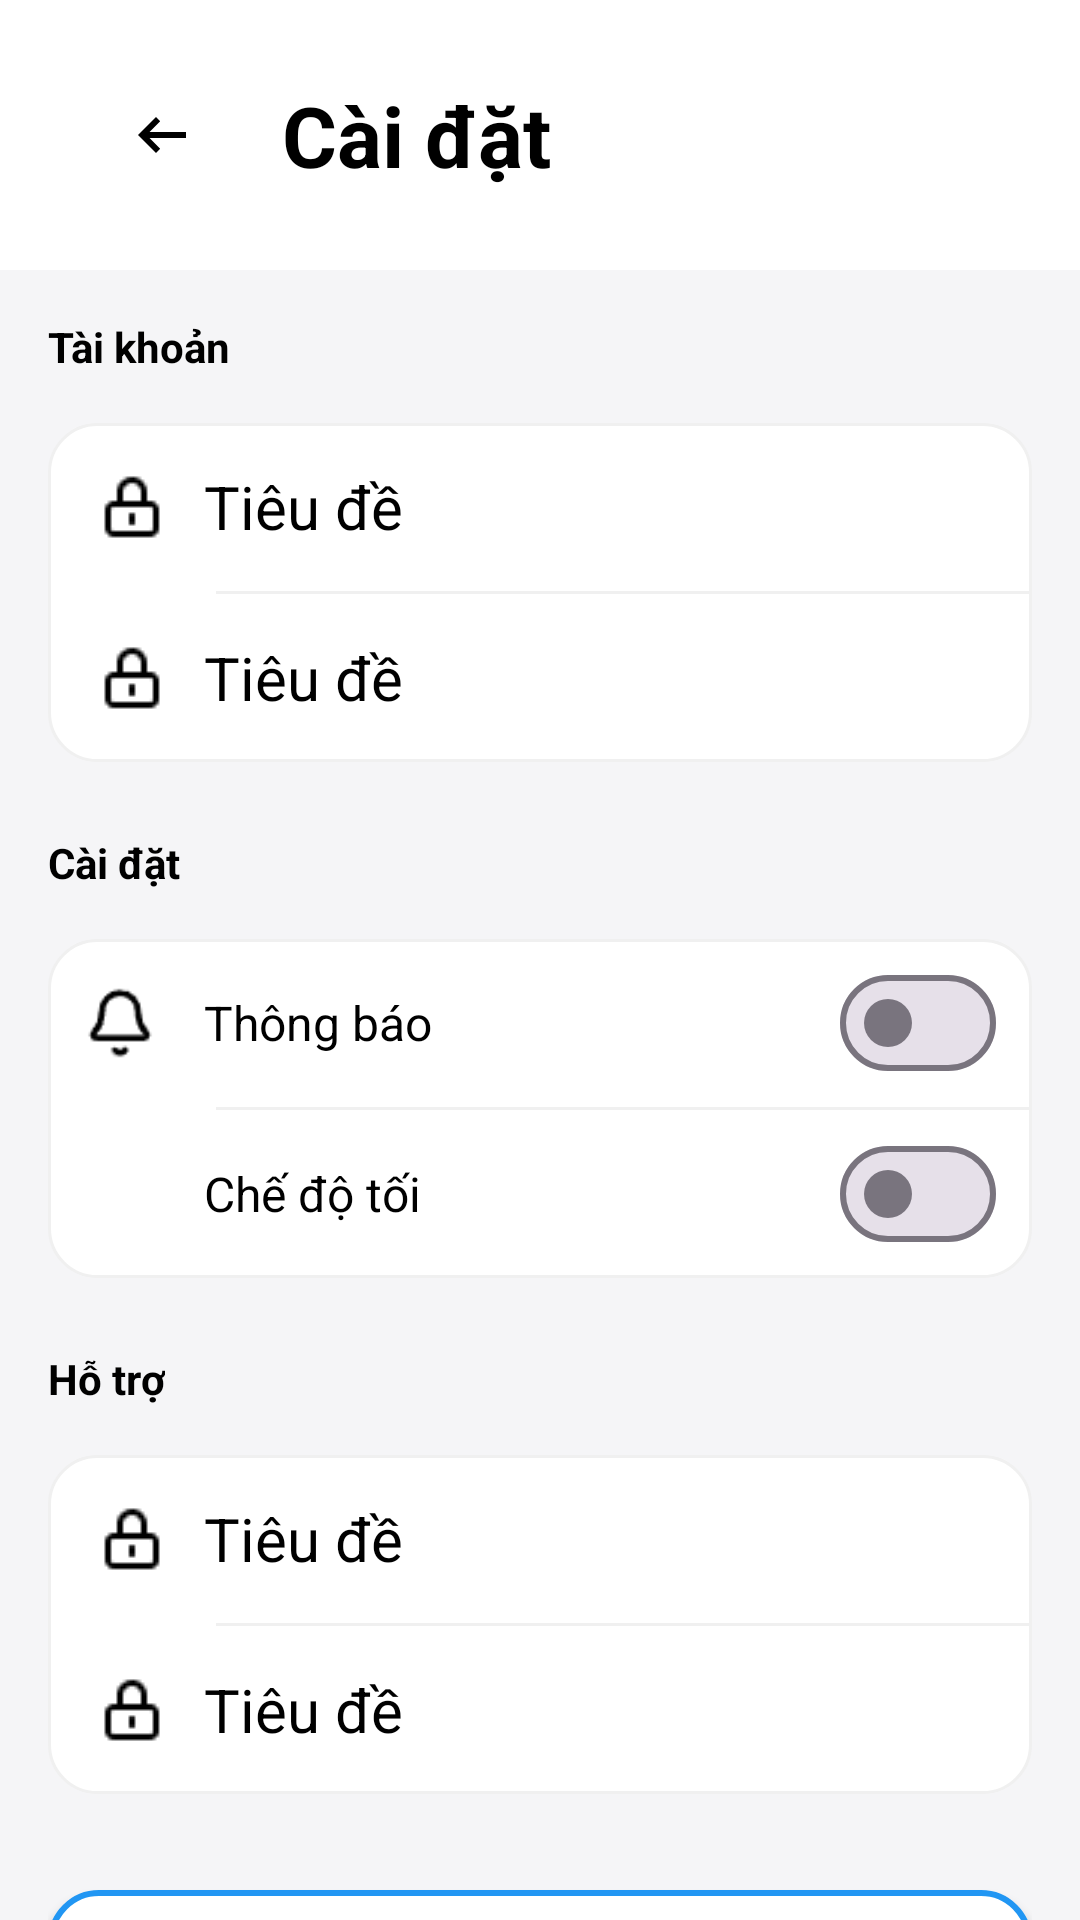

Write the Android layout XML for this screen, with the resource values it uses.
<!-- AndroidManifest.xml: application theme Theme.LearnApp -->
<!-- res/layout/activity_setting.xml -->
<?xml version="1.0" encoding="utf-8"?>
<LinearLayout
    xmlns:android="http://schemas.android.com/apk/res/android"
    xmlns:app="http://schemas.android.com/apk/res-auto"
    xmlns:tools="http://schemas.android.com/tools"
    android:layout_width="match_parent"
    android:layout_height="match_parent"
    android:background="@color/colorSurface"
    android:orientation="vertical"
    tools:context=".View.SettingActivity">

    
    <com.google.android.material.appbar.MaterialToolbar
        android:id="@+id/toolbarSettings"
        android:layout_width="match_parent"
        android:layout_height="90dp"
        android:background="@drawable/bogoc2"
        app:contentInsetStartWithNavigation="0dp">

        <LinearLayout
            android:layout_width="match_parent"
            android:layout_height="match_parent"
            android:gravity="start|center_vertical"
            android:orientation="horizontal">

            <ImageButton
                android:id="@+id/btnBack"
                android:layout_width="60dp"
                android:layout_height="60dp"
                android:layout_marginStart="8dp"
                android:background="@color/white"
                android:src="@drawable/outline_arrow_left_alt_24"
                app:tint="@color/black" />

            <TextView
                android:id="@+id/tvSettingsTitle"
                android:layout_width="wrap_content"
                android:layout_height="wrap_content"
                android:layout_marginStart="10dp"
                android:text="Cài đặt"
                android:textColor="@color/black"
                android:textSize="28sp"
                android:textStyle="bold" />

        </LinearLayout>

    </com.google.android.material.appbar.MaterialToolbar>

    
    <androidx.core.widget.NestedScrollView
        android:layout_width="match_parent"
        android:layout_height="match_parent"
        android:fillViewport="true"
        android:scrollbars="none">

        <LinearLayout
            android:layout_width="match_parent"
            android:layout_height="wrap_content"
            android:background="@color/colorSurface"
            android:orientation="vertical"
            android:padding="16dp">

            
            <TextView
                style="@style/SettingsLabelStyle"
                android:text="Tài khoản"
                android:textColor="@color/black" />

            <LinearLayout
                android:layout_width="match_parent"
                android:layout_height="wrap_content"
                android:layout_marginTop="8dp"
                android:background="@drawable/bg_white_rounded"
                android:orientation="vertical">

                <include
                    android:id="@+id/layoutEditProfile"
                    layout="@layout/item_settings" />

                <View style="@style/DividerStyle" />

                <include
                    android:id="@+id/layoutChangePassword"
                    layout="@layout/item_settings" />

            </LinearLayout>

            
            <TextView
                style="@style/SettingsLabelStyle"
                android:layout_marginTop="24dp"
                android:text="Cài đặt"
                android:textColor="@color/black" />

            <LinearLayout
                android:layout_width="match_parent"
                android:layout_height="wrap_content"
                android:layout_marginTop="8dp"
                android:background="@drawable/bg_white_rounded"
                android:orientation="vertical">

                
                <RelativeLayout style="@style/SettingsRowStyle">

                    <ImageView
                        android:id="@+id/img1"
                        style="@style/SettingsIconStyle"
                        android:src="@drawable/bell"
                        app:tint="@color/black" />

                    <TextView
                        style="@style/SettingsTextStyle"
                        android:layout_toEndOf="@id/img1"
                        android:text="Thông báo"
                        android:textColor="@color/black" />

                    <com.google.android.material.materialswitch.MaterialSwitch
                        android:id="@+id/switchNotification"
                        android:layout_width="wrap_content"
                        android:layout_height="wrap_content"
                        android:layout_alignParentEnd="true"
                        android:layout_centerVertical="true" />

                </RelativeLayout>

                <View style="@style/DividerStyle" />

                
                <RelativeLayout style="@style/SettingsRowStyle">

                    <ImageView
                        android:id="@+id/img2"
                        style="@style/SettingsIconStyle"
                        android:src="@drawable/moon"
                        app:tint="@color/black" />

                    <TextView
                        style="@style/SettingsTextStyle"
                        android:layout_toEndOf="@id/img2"
                        android:text="Chế độ tối"
                        android:textColor="@color/black" />

                    <com.google.android.material.materialswitch.MaterialSwitch
                        android:id="@+id/switchDarkMode"
                        android:layout_width="wrap_content"
                        android:layout_height="wrap_content"
                        android:layout_alignParentEnd="true"
                        android:layout_centerVertical="true" />

                </RelativeLayout>

            </LinearLayout>

            
            <TextView
                style="@style/SettingsLabelStyle"
                android:layout_marginTop="24dp"
                android:text="Hỗ trợ"
                android:textColor="@color/black" />

            <LinearLayout
                android:layout_width="match_parent"
                android:layout_height="wrap_content"
                android:layout_marginTop="8dp"
                android:background="@drawable/bg_white_rounded"
                android:orientation="vertical">

                <include
                    android:id="@+id/layoutHelp"
                    layout="@layout/item_settings" />

                <View style="@style/DividerStyle" />

                <include
                    android:id="@+id/layoutAboutApp"
                    layout="@layout/item_settings" />

            </LinearLayout>

            
            <androidx.appcompat.widget.AppCompatButton
                android:id="@+id/btnLogout"
                android:layout_width="match_parent"
                android:layout_height="56dp"
                android:layout_marginTop="32dp"
                android:layout_marginBottom="24dp"
                android:background="@drawable/bogoctron"
                android:drawableStart="@drawable/icon_log_out"
                android:paddingStart="20dp"
                android:text="Đăng xuất"
                android:textAllCaps="false"
                android:textColor="#E53935"
                android:textStyle="bold" />

        </LinearLayout>

    </androidx.core.widget.NestedScrollView>

</LinearLayout>
<!-- res/layout/item_settings.xml (included above) -->
<?xml version="1.0" encoding="utf-8"?>
<RelativeLayout xmlns:android="http://schemas.android.com/apk/res/android"
    android:layout_width="match_parent"
    android:layout_height="56dp"
    xmlns:app="http://schemas.android.com/apk/res-auto"
    android:background="?attr/selectableItemBackground"
    android:paddingHorizontal="16dp">

    <ImageView
        android:id="@+id/itemIcon"
        android:layout_width="24dp"
        android:layout_height="24dp"
        android:layout_centerVertical="true"
        android:src="@drawable/lock_icon"
        app:tint="@color/black"
        />

    <TextView
        android:id="@+id/itemTitle"
        android:layout_width="wrap_content"
        android:layout_height="wrap_content"
        android:layout_centerVertical="true"
        android:layout_marginStart="12dp"
        android:layout_toEndOf="@id/itemIcon"
        android:text="Tiêu đề"
        android:textSize="20sp"
        android:textColor="@color/black"/>

    <TextView
        android:id="@+id/itemSubValue"
        android:layout_width="wrap_content"
        android:layout_height="wrap_content"
        android:layout_centerVertical="true"
        android:layout_toStartOf="@id/itemArrow"
        android:layout_marginEnd="8dp"
        android:text=""
        android:textColor="#999999"/>

    <ImageView
        android:id="@+id/itemArrow"
        android:layout_width="30dp"
        android:layout_height="30dp"
        android:layout_alignParentEnd="true"
        android:layout_centerVertical="true"
        android:src="@drawable/outline_arrow_right_alt_24"
        app:tint="@color/black"
        android:alpha="0.5"/>
</RelativeLayout>
<!-- resources referenced by this layout -->
<resources>
  <color name="black">#FF000000</color>
  <color name="colorSurface">#F5F5F7</color>
  <color name="white">#FFFFFFFF</color>
  <!-- drawable bell: png bitmap (drawable, 604 bytes) -->
  <!-- drawable bg_white_rounded (drawable) -->
  <shape xmlns:android="http://schemas.android.com/apk/res/android">
      <solid android:color="@color/white" />
      <corners android:radius="16dp" />
      <stroke android:width="1dp" android:color="#F0F0F0" />
  </shape>
  <!-- drawable bogoc2 (drawable) -->
  <?xml version="1.0" encoding="utf-8"?>
  <shape xmlns:android="http://schemas.android.com/apk/res/android">
  
      <stroke android:color="@color/colorBackground"
          android:width="1dp" />
      <solid
          android:color="@color/colorBackground"/>
  </shape>
  <!-- drawable bogoctron (drawable) -->
  <?xml version="1.0" encoding="utf-8"?>
  <shape xmlns:android="http://schemas.android.com/apk/res/android"
      android:shape="rectangle">
      <solid android:color="#FFFFFF" />
      <corners android:radius="16dp" />
      <stroke
          android:width="2dp"
          android:color="#2196F3" />
      <padding
          android:left="15dp"
          android:right="15dp"
          android:top="15dp"
          android:bottom="15dp"/>
  
  </shape>
  <!-- drawable icon_log_out: png bitmap (drawable, 381 bytes) -->
  <!-- drawable lock_icon: png bitmap (drawable, 456 bytes) -->
  <!-- drawable outline_arrow_left_alt_24 (drawable) -->
  <vector xmlns:android="http://schemas.android.com/apk/res/android" android:autoMirrored="true" android:height="24dp" android:tint="#000000" android:viewportHeight="960" android:viewportWidth="960" android:width="24dp">
        
      <path android:fillColor="@android:color/white"
          android:pathData="M400,720L160,480L400,240L456,298L314,440L800,440L800,520L314,520L456,662L400,720Z"
          android:fillType="evenOdd"
          />
  
  </vector>
  <style name="DividerStyle">
          <item name="android:layout_width">match_parent</item>
          <item name="android:layout_height">1dp</item>
          <item name="android:background">#F0F0F0</item>
          <item name="android:layout_marginStart">56dp</item>
      </style>
  <style name="SettingsIconStyle">
          <item name="android:layout_width">24dp</item>
          <item name="android:layout_height">24dp</item>
          <item name="android:layout_centerVertical">true</item>
          <item name="android:tint">#444444</item>
      </style>
  <style name="SettingsLabelStyle">
          <item name="android:layout_width">wrap_content</item>
          <item name="android:layout_height">wrap_content</item>
          <item name="android:textColor">#757575</item>
          <item name="android:textSize">14sp</item>
          <item name="android:layout_marginBottom">8dp</item>
          <item name="android:textStyle">bold</item>
      </style>
  <style name="SettingsRowStyle">
          <item name="android:layout_width">match_parent</item>
          <item name="android:layout_height">56dp</item>
          <item name="android:padding">12dp</item>
          <item name="android:background">?attr/selectableItemBackground</item>
      </style>
  <style name="SettingsTextStyle">
          <item name="android:layout_width">wrap_content</item>
          <item name="android:layout_height">wrap_content</item>
          <item name="android:layout_centerVertical">true</item>
          <item name="android:layout_marginStart">16dp</item>
          <item name="android:textSize">16sp</item>
          <item name="android:textColor">#212121</item>
      </style>
  <style name="Theme.LearnApp" parent="Base.Theme.LearnApp" />
  <color name="colorBackground">#FFFFFF</color>
  <style name="Base.Theme.LearnApp" parent="Theme.Material3.DayNight.NoActionBar">
          
          
      </style>
</resources>
